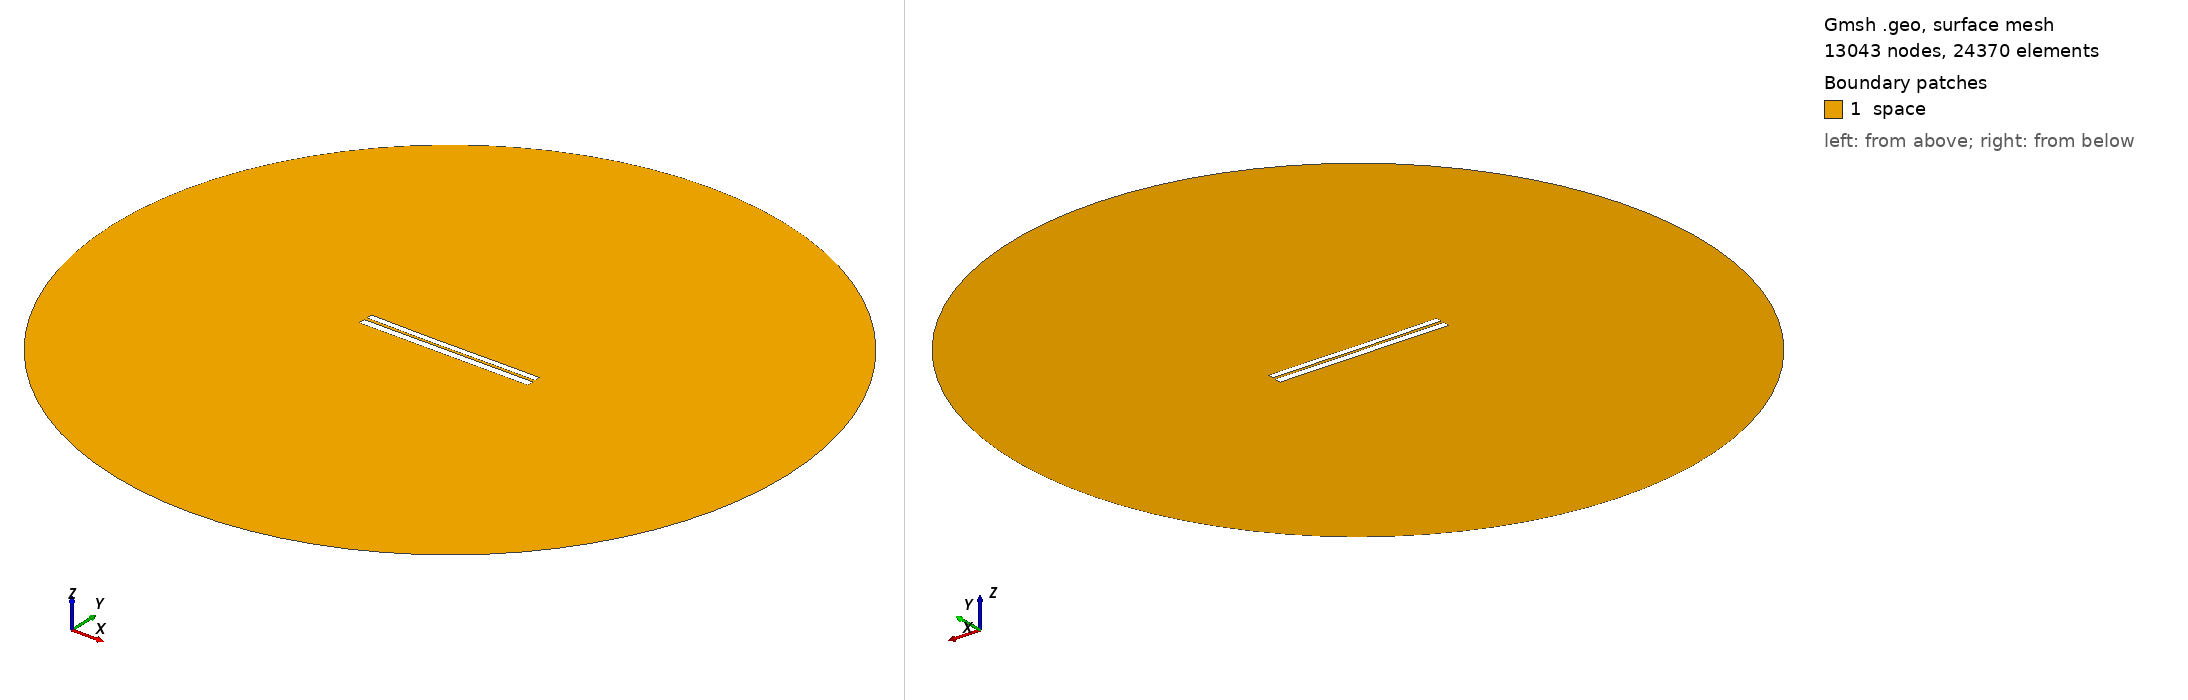

Gmsh geometry script, surface-meshed: 13043 nodes, 24370 surface elements. Boundary patches (legend numbers): 1 space. Left view from above one corner, right view from below the opposite corner. Legend entries are the model's physical surfaces. The drawing asked Gmsh for element sizes between 1% and 20% of the model's largest extent; the script's own settings can give other sizes.

=== 6258.geo (drawn) ===
//---------------------------------------
// Geometry kernel
//---------------------------------------

SetFactory("OpenCASCADE");



//---------------------------------------
// Parameters of the geometry
//---------------------------------------

// Overetch of the upper plate
overetch = 0.25;

// Distance between the plates
distance = 1.5;

// Discretization over the x axis (for the deformation)
nx = 50; 

// Length of the plate
L = 100 - overetch; 

// Number of modes
n = 4; 

// 1st mode coefficient
coeff(1) = -0.15;
beta(1) = 0.596864 * 3.1415926535 / L;

// 2nd mode coefficient
coeff(2) = -0.15;
beta(2) = 1.49418 * 3.1415926535 / L;

// 3rd mode coefficient
coeff(3) = -0.075;
beta(3) = 2.50025 * 3.1415926535 / L;

// 4th mode coefficient
coeff(4) = 0.0;
beta(4) = 3.49999 * 3.1415926535 / L;



//---------------------------------------
// Upper plate (deformed rectangle)
//---------------------------------------

// Coordiantes of the upper plate
xmin = -50;
xmax = 50 - overetch;

// Height of the upper plate
yheight = 4 - 2 * overetch;

// Indexes of the points
UpperID[] = {};
LowerID[] = {};
LeftID[] = {};
RightID[] = {};

// Point index
p = 1;

// Horizontal edges
For i In {1:nx}
    x = xmin + (i-1)*(xmax - xmin)/(nx-1);

    y_bottom = distance / 2 + overetch;
    For j In {1:n}
        C = (Cosh(beta(j)*L) + Cos(beta(j)*L)) / (Sinh(beta(j)*L) + Sin(beta(j)*L));
        y_bottom  = y_bottom + coeff(j) * (Cosh(beta(j)*(x+50)) - Cos(beta(j)*(x+50)) - C * (Sinh(beta(j)*(x+50)) - Sin(beta(j)*(x+50))));
    EndFor

    y_top = y_bottom + yheight;

    Point(p) = {x, y_top, 0, 1.0};
    UpperID[i] = p;
    p = p + 1;

    Point(p) = {x, y_bottom, 0, 1.0};
    LowerID[i] = p;
    p = p + 1;
EndFor

// Create point lists
UpperPts[] = {}; LowerPts[] = {};
For i In {1:nx}
  UpperPts[] += {UpperID[i]};
  LowerPts[] += {LowerID[i]};
EndFor

// Build splines
Spline(1) = {UpperPts[]};
Spline(2) = {LowerPts[]};
Line(3) = {LowerPts[nx-1], UpperPts[nx-1]};
Line(4) = {LowerPts[0], UpperPts[0]};

// Build the plane surface
Curve Loop(1) = {2, 3, -1, -4};
Plane Surface(1) = {1};



//---------------------------------------
// Lower plate (rectangle)
//---------------------------------------

// Vertices
Point(1001) = {-50, -1, 0, 1.0};
Point(1002) = { 50, -1, 0, 1.0};
Point(1003) = { 50,  -5, 0, 1.0};
Point(1004) = {-50,  -5, 0, 1.0};

// Edges
Line(5) = {1001, 1002};
Line(6) = {1002, 1003};
Line(7) = {1003, 1004};
Line(8) = {1004, 1001};

// Plane surface
Line Loop(2) = {5, 6, 7, 8};
Plane Surface(2) = {2}; 



//---------------------------------------
// Outer (fictious) boundary
//---------------------------------------

// Points
Point(1005) = {0, 0, 0};       // Center
Point(1006) = {200, 0, 0};     // Start point
Point(1007) = {0, 200, 0};     // 90 degrees
Point(1008) = {-200, 0, 0};    // 180 degrees
Point(1009) = {0, -200, 0};    // 270 degrees

// Circle arcs (each needs start, center, end)
Circle(9) = {1006, 1005, 1007};
Circle(10) = {1007, 1005, 1008};
Circle(11) = {1008, 1005, 1009};
Circle(12) = {1009, 1005, 1006};

// Plane surface for the entire domain
Curve Loop(3) = {9, 10, 11, 12};
Surface(3) = {3};

// Subtract the plates from the whole domain to obtain the actual domain where we want to solve the equations
BooleanDifference{ Surface{3}; Delete; }{ Surface{1}; Surface{2}; Delete; }




//---------------------------------------
// Transfinite Lines/Curves
//---------------------------------------

// Set the number of points on the boundaries
r = 7;

// Plates
Transfinite Curve {1, 2} = 50*r Using Progression 1;
Transfinite Curve {3, 4} = 2*r Using Progression 1;
Transfinite Line {5, 7} = 50*r Using Progression 1;
Transfinite Line {6, 8} = 2*r Using Progression 1;

// Outer boundary
Transfinite Line {9, 10, 11, 12} = 20 Using Progression 1;



//---------------------------------------
// Physical groups
//---------------------------------------                

// Physical curves (boundaries)
Physical Line("force_segment", 10) = {2};
Physical Line("upper_plate", 11) = {1, 3, 4};
Physical Line("lower_plate", 12) = {5, 6, 7, 8};
Physical Line("boundary", 20) = {9, 10, 11, 12};

// Physical Surfaces
Physical Surface("space", 30) = {3};



//---------------------------------------
// 6. Generate the Mesh
//---------------------------------------

// 2D mesh generation
Mesh 2;
